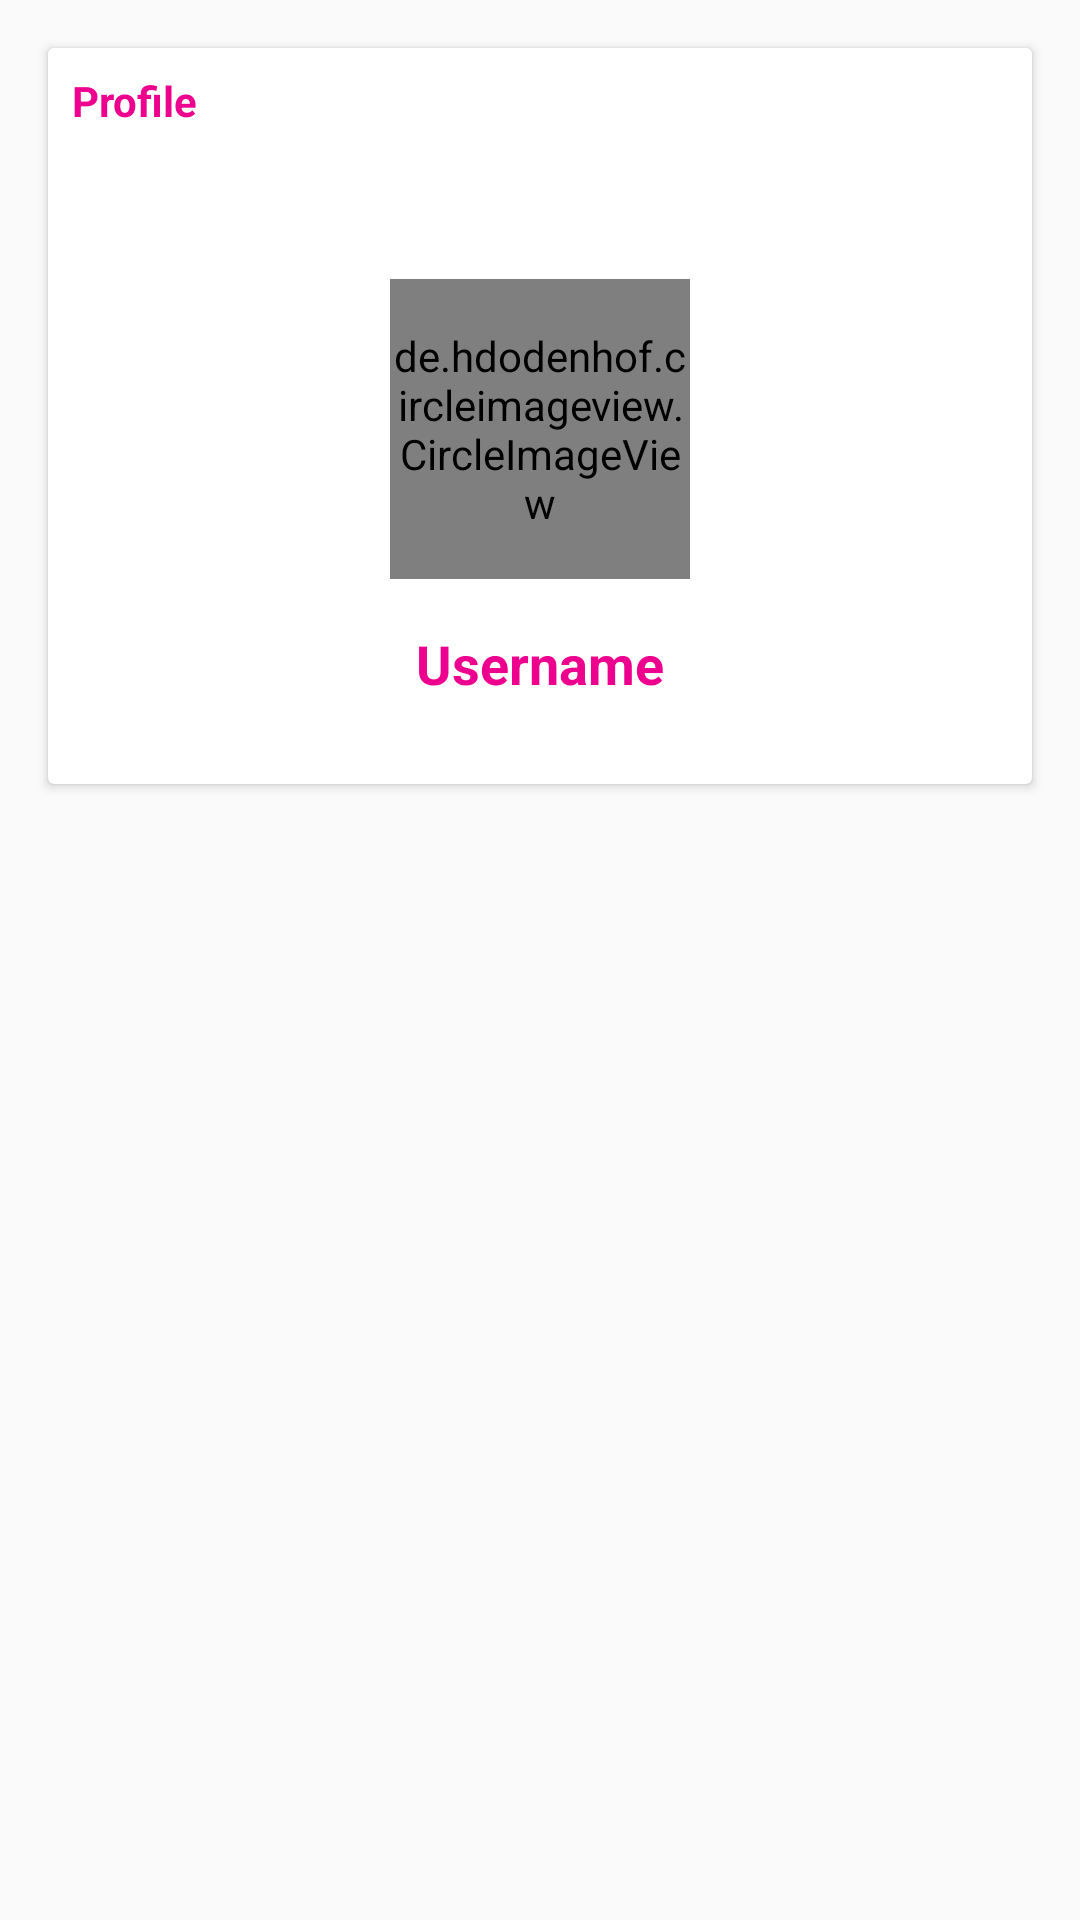

Reconstruct the res/layout file that produces this screen, plus the resources it refers to.
<!-- AndroidManifest.xml: application theme AppTheme -->
<!-- res/layout/fragment_profile.xml -->
<?xml version="1.0" encoding="utf-8"?>
<FrameLayout xmlns:android="http://schemas.android.com/apk/res/android"
    xmlns:tools="http://schemas.android.com/tools"
    android:layout_width="match_parent"
    android:layout_height="match_parent"
    tools:context=".fragment.ProfileFragment">

    

    <LinearLayout
        android:layout_width="match_parent"
        android:layout_height="match_parent">

        <androidx.cardview.widget.CardView
            android:layout_width="match_parent"
            android:layout_height="wrap_content"
            android:layout_margin="16dp">

            <LinearLayout
                android:layout_width="match_parent"
                android:layout_height="wrap_content"
                android:orientation="vertical"
                android:padding="8dp">

                <TextView
                    android:layout_width="wrap_content"
                    android:layout_height="wrap_content"
                    android:text="Profile"
                    android:textColor="@color/colorPrimaryDark"
                    android:textStyle="bold" />

                <de.hdodenhof.circleimageview.CircleImageView
                    android:id="@+id/profile_image"
                    android:layout_width="100dp"
                    android:layout_height="100dp"
                    android:layout_gravity="center_horizontal"
                    android:layout_marginTop="50dp"
                    android:src="@mipmap/ic_launcher" />

                <TextView
                    android:id="@+id/username"
                    android:layout_width="wrap_content"
                    android:layout_height="wrap_content"
                    android:layout_gravity="center_horizontal"
                    android:layout_marginTop="16dp"
                    android:layout_marginBottom="20dp"
                    android:text="Username"
                    android:textColor="@color/colorPrimaryDark"
                    android:textSize="18dp"
                    android:textStyle="bold" />
            </LinearLayout>
        </androidx.cardview.widget.CardView>
    </LinearLayout>
</FrameLayout>
<!-- resources referenced by this layout -->
<resources>
  <color name="colorPrimaryDark">#EE008F</color>
  <style name="AppTheme" parent="Theme.AppCompat.Light.DarkActionBar">
          
          <item name="colorPrimary">@color/colorPrimaryDark</item>
          <item name="colorPrimaryDark">@color/colorPrimaryDark</item>
          <item name="colorAccent">@color/colorAccent</item>
      </style>
  <color name="colorAccent">#03DAC5</color>
</resources>
